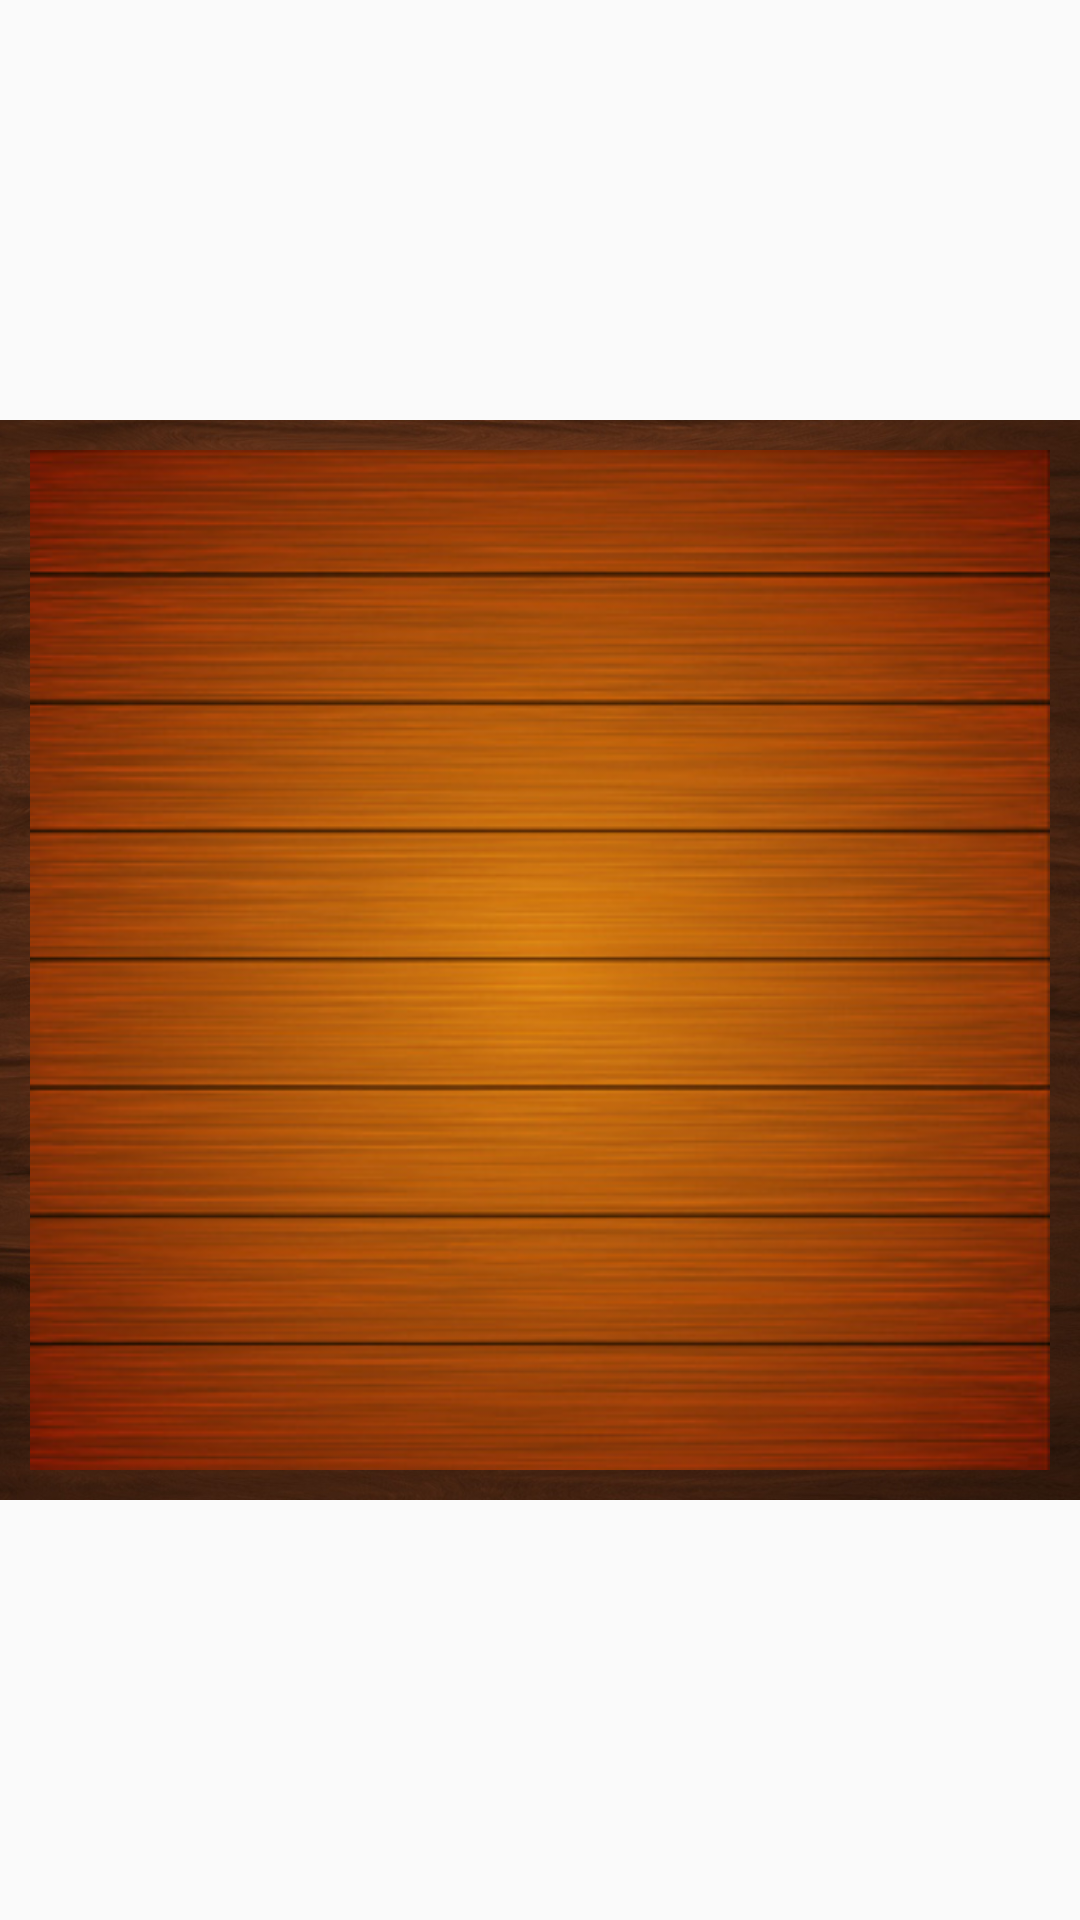

Layout XML and referenced resources for this Android screen:
<!-- AndroidManifest.xml: application theme My.Theme -->
<!-- res/layout/activity_main.xml -->
<?xml version="1.0" encoding="utf-8"?>
<android.support.constraint.ConstraintLayout xmlns:android="http://schemas.android.com/apk/res/android"
    xmlns:app="http://schemas.android.com/apk/res-auto"
    android:layout_width="match_parent"
    android:layout_height="match_parent"
    android:background="@drawable/background">

    <android.support.constraint.ConstraintLayout
        android:id="@+id/boarder"

        android:layout_width="360dp"
        android:layout_height="360dp"

        android:layout_margin="20dp"

        android:background="@drawable/border"
        android:orientation="horizontal"

        app:layout_constraintBottom_toBottomOf="parent"
        app:layout_constraintLeft_toLeftOf="parent"
        app:layout_constraintRight_toRightOf="parent"
        app:layout_constraintTop_toTopOf="parent">

        <FrameLayout
            android:id="@+id/field"
            android:layout_width="340dp"
            android:layout_height="340dp"

            android:layout_margin="10dp"

            android:background="@drawable/field"

            app:layout_constraintBottom_toBottomOf="parent"
            app:layout_constraintLeft_toLeftOf="parent"
            app:layout_constraintRight_toRightOf="parent"
            app:layout_constraintTop_toTopOf="parent">

        </FrameLayout>


    </android.support.constraint.ConstraintLayout>

</android.support.constraint.ConstraintLayout>
<!-- resources referenced by this layout -->
<resources>
  <!-- drawable border: jpg bitmap (drawable, 227875 bytes) -->
  <!-- drawable field: jpg bitmap (drawable, 51172 bytes) -->
  <style name="My.Theme" parent="@style/Theme.AppCompat.DayNight.NoActionBar">
          <item name="android:windowNoTitle">true</item>
          <item name="android:windowActionBar">false</item>
          <item name="android:windowFullscreen">true</item>
          <item name="android:windowContentOverlay">@null</item>
      </style>
</resources>
